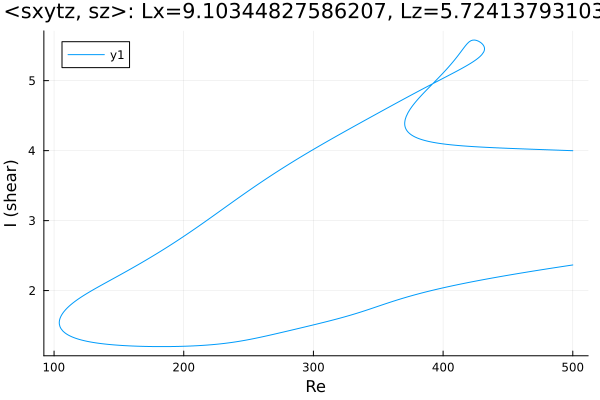

Data behind this chart, as committed beside it:
Re, shear
500.0, 3.999
499, 4
497.6, 4.001
496.2, 4.002
494.7, 4.003
493.3, 4.003
491.9, 4.004
490.5, 4.005
489.1, 4.006
487.7, 4.007
486.3, 4.008
484.8, 4.009
483.4, 4.01
482, 4.011
480.6, 4.012
479.2, 4.013
477.8, 4.014
476.4, 4.015
474.9, 4.016
473.5, 4.017
472.1, 4.018
470.7, 4.019
469.3, 4.019
467.9, 4.02
466.5, 4.021
465, 4.022
463.6, 4.023
462.2, 4.024
460.8, 4.025
459.4, 4.026
458, 4.027
456.6, 4.028
455.1, 4.029
453.7, 4.03
452.3, 4.031
450.9, 4.032
449.5, 4.034
448.1, 4.035
446.7, 4.036
445.2, 4.037
443.8, 4.038
442.4, 4.039
441, 4.04
439.6, 4.041
438.2, 4.043
436.8, 4.044
435.3, 4.045
433.9, 4.046
432.5, 4.048
431.1, 4.049
429.7, 4.051
428.3, 4.052
426.9, 4.054
425.4, 4.055
424, 4.057
422.6, 4.058
421.2, 4.06
419.8, 4.062
418.4, 4.064
417, 4.065
... 750 more rows
